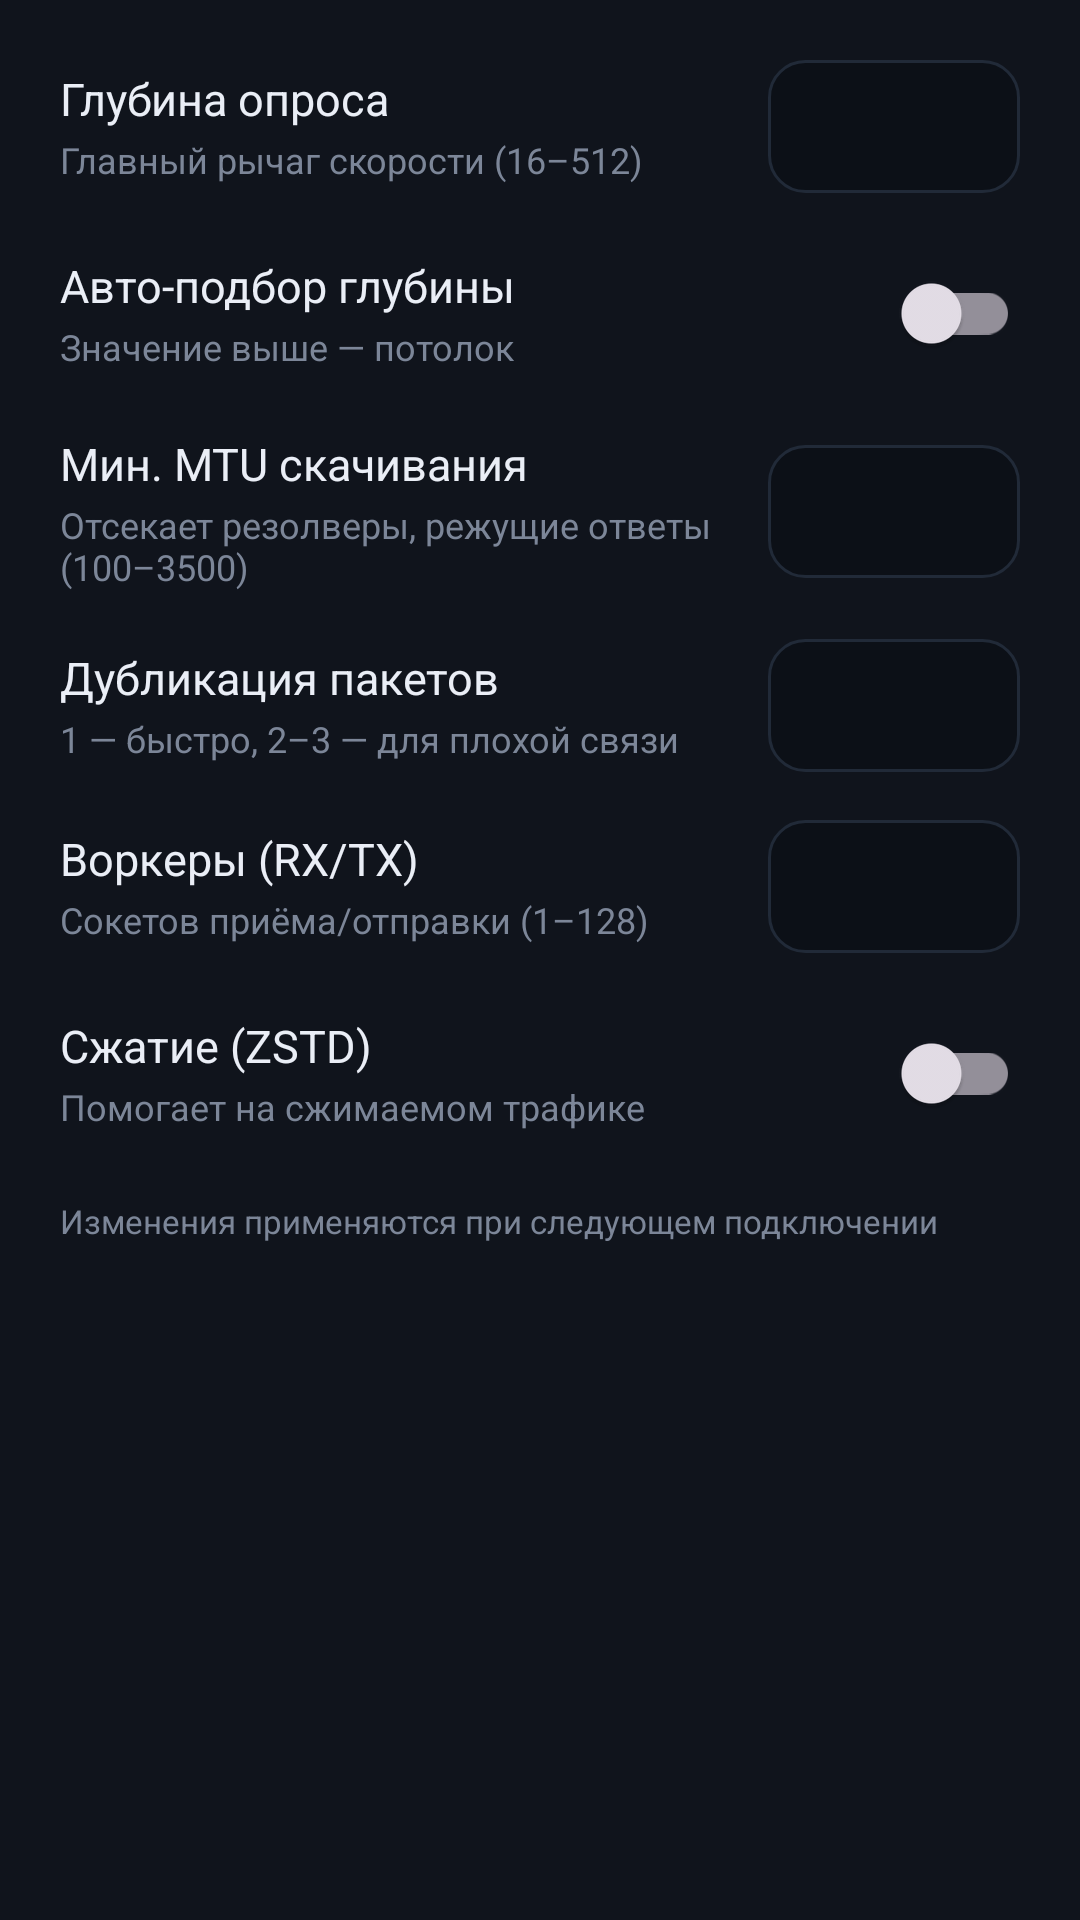

Write the Android layout XML for this screen, with the resource values it uses.
<!-- AndroidManifest.xml: application theme Theme.MasterDnsVPN -->
<!-- res/layout/dialog_settings.xml -->
<?xml version="1.0" encoding="utf-8"?>
<ScrollView xmlns:android="http://schemas.android.com/apk/res/android"
    android:layout_width="match_parent"
    android:layout_height="wrap_content"
    android:background="@color/surface">

    <LinearLayout
        android:layout_width="match_parent"
        android:layout_height="wrap_content"
        android:orientation="vertical"
        android:padding="20dp">

        
        <LinearLayout
            android:layout_width="match_parent"
            android:layout_height="wrap_content"
            android:orientation="horizontal"
            android:gravity="center_vertical">

            <LinearLayout
                android:layout_width="0dp"
                android:layout_height="wrap_content"
                android:layout_weight="1"
                android:orientation="vertical">

                <TextView
                    android:layout_width="wrap_content"
                    android:layout_height="wrap_content"
                    android:text="Глубина опроса"
                    android:textColor="@color/text_primary"
                    android:textSize="15sp" />

                <TextView
                    android:layout_width="wrap_content"
                    android:layout_height="wrap_content"
                    android:layout_marginTop="2dp"
                    android:text="Главный рычаг скорости (16–512)"
                    android:textColor="@color/text_secondary"
                    android:textSize="12sp" />
            </LinearLayout>

            <EditText
                android:id="@+id/depthInput"
                android:layout_width="84dp"
                android:layout_height="wrap_content"
                android:background="@drawable/bg_input"
                android:padding="12dp"
                android:inputType="number"
                android:maxLines="1"
                android:gravity="center"
                android:textColor="@color/text_primary"
                android:textSize="15sp" />
        </LinearLayout>

        
        <LinearLayout
            android:layout_width="match_parent"
            android:layout_height="wrap_content"
            android:orientation="horizontal"
            android:gravity="center_vertical"
            android:layout_marginTop="16dp">

            <LinearLayout
                android:layout_width="0dp"
                android:layout_height="wrap_content"
                android:layout_weight="1"
                android:orientation="vertical">

                <TextView
                    android:layout_width="wrap_content"
                    android:layout_height="wrap_content"
                    android:text="Авто-подбор глубины"
                    android:textColor="@color/text_primary"
                    android:textSize="15sp" />

                <TextView
                    android:id="@+id/adaptiveHint"
                    android:layout_width="wrap_content"
                    android:layout_height="wrap_content"
                    android:layout_marginTop="2dp"
                    android:text="Значение выше — потолок"
                    android:textColor="@color/text_secondary"
                    android:textSize="12sp" />
            </LinearLayout>

            <androidx.appcompat.widget.SwitchCompat
                android:id="@+id/adaptiveSwitch"
                android:layout_width="wrap_content"
                android:layout_height="wrap_content" />
        </LinearLayout>

        
        <LinearLayout
            android:layout_width="match_parent"
            android:layout_height="wrap_content"
            android:orientation="horizontal"
            android:gravity="center_vertical"
            android:layout_marginTop="16dp">

            <LinearLayout
                android:layout_width="0dp"
                android:layout_height="wrap_content"
                android:layout_weight="1"
                android:orientation="vertical">

                <TextView
                    android:layout_width="wrap_content"
                    android:layout_height="wrap_content"
                    android:text="Мин. MTU скачивания"
                    android:textColor="@color/text_primary"
                    android:textSize="15sp" />

                <TextView
                    android:layout_width="wrap_content"
                    android:layout_height="wrap_content"
                    android:layout_marginTop="2dp"
                    android:text="Отсекает резолверы, режущие ответы (100–3500)"
                    android:textColor="@color/text_secondary"
                    android:textSize="12sp" />
            </LinearLayout>

            <EditText
                android:id="@+id/minDownloadMtuInput"
                android:layout_width="84dp"
                android:layout_height="wrap_content"
                android:background="@drawable/bg_input"
                android:padding="12dp"
                android:inputType="number"
                android:maxLines="1"
                android:gravity="center"
                android:textColor="@color/text_primary"
                android:textSize="15sp" />
        </LinearLayout>

        
        <LinearLayout
            android:layout_width="match_parent"
            android:layout_height="wrap_content"
            android:orientation="horizontal"
            android:gravity="center_vertical"
            android:layout_marginTop="16dp">

            <LinearLayout
                android:layout_width="0dp"
                android:layout_height="wrap_content"
                android:layout_weight="1"
                android:orientation="vertical">

                <TextView
                    android:layout_width="wrap_content"
                    android:layout_height="wrap_content"
                    android:text="Дубликация пакетов"
                    android:textColor="@color/text_primary"
                    android:textSize="15sp" />

                <TextView
                    android:layout_width="wrap_content"
                    android:layout_height="wrap_content"
                    android:layout_marginTop="2dp"
                    android:text="1 — быстро, 2–3 — для плохой связи"
                    android:textColor="@color/text_secondary"
                    android:textSize="12sp" />
            </LinearLayout>

            <EditText
                android:id="@+id/duplicationInput"
                android:layout_width="84dp"
                android:layout_height="wrap_content"
                android:background="@drawable/bg_input"
                android:padding="12dp"
                android:inputType="number"
                android:maxLines="1"
                android:gravity="center"
                android:textColor="@color/text_primary"
                android:textSize="15sp" />
        </LinearLayout>

        
        <LinearLayout
            android:layout_width="match_parent"
            android:layout_height="wrap_content"
            android:orientation="horizontal"
            android:gravity="center_vertical"
            android:layout_marginTop="16dp">

            <LinearLayout
                android:layout_width="0dp"
                android:layout_height="wrap_content"
                android:layout_weight="1"
                android:orientation="vertical">

                <TextView
                    android:layout_width="wrap_content"
                    android:layout_height="wrap_content"
                    android:text="Воркеры (RX/TX)"
                    android:textColor="@color/text_primary"
                    android:textSize="15sp" />

                <TextView
                    android:layout_width="wrap_content"
                    android:layout_height="wrap_content"
                    android:layout_marginTop="2dp"
                    android:text="Сокетов приёма/отправки (1–128)"
                    android:textColor="@color/text_secondary"
                    android:textSize="12sp" />
            </LinearLayout>

            <EditText
                android:id="@+id/workersInput"
                android:layout_width="84dp"
                android:layout_height="wrap_content"
                android:background="@drawable/bg_input"
                android:padding="12dp"
                android:inputType="number"
                android:maxLines="1"
                android:gravity="center"
                android:textColor="@color/text_primary"
                android:textSize="15sp" />
        </LinearLayout>

        
        <LinearLayout
            android:layout_width="match_parent"
            android:layout_height="wrap_content"
            android:orientation="horizontal"
            android:gravity="center_vertical"
            android:layout_marginTop="16dp">

            <LinearLayout
                android:layout_width="0dp"
                android:layout_height="wrap_content"
                android:layout_weight="1"
                android:orientation="vertical">

                <TextView
                    android:layout_width="wrap_content"
                    android:layout_height="wrap_content"
                    android:text="Сжатие (ZSTD)"
                    android:textColor="@color/text_primary"
                    android:textSize="15sp" />

                <TextView
                    android:layout_width="wrap_content"
                    android:layout_height="wrap_content"
                    android:layout_marginTop="2dp"
                    android:text="Помогает на сжимаемом трафике"
                    android:textColor="@color/text_secondary"
                    android:textSize="12sp" />
            </LinearLayout>

            <androidx.appcompat.widget.SwitchCompat
                android:id="@+id/compressionSwitch"
                android:layout_width="wrap_content"
                android:layout_height="wrap_content" />
        </LinearLayout>

        <TextView
            android:layout_width="match_parent"
            android:layout_height="wrap_content"
            android:layout_marginTop="18dp"
            android:text="Изменения применяются при следующем подключении"
            android:textColor="@color/text_secondary"
            android:textSize="11sp" />
    </LinearLayout>
</ScrollView>
<!-- resources referenced by this layout -->
<resources>
  <color name="surface">#10141C</color>
  <color name="text_primary">#EAEEF6</color>
  <color name="text_secondary">#7C8698</color>
  <!-- drawable bg_input (drawable) -->
  <?xml version="1.0" encoding="utf-8"?>
  <shape xmlns:android="http://schemas.android.com/apk/res/android"
      android:shape="rectangle">
      <solid android:color="@color/surface_alt" />
      <corners android:radius="12dp" />
      <stroke android:width="1dp" android:color="@color/stroke" />
  </shape>
  <style name="Theme.MasterDnsVPN" parent="Theme.Material3.Dark.NoActionBar">
          <item name="android:statusBarColor">@color/bg</item>
          <item name="android:navigationBarColor">@color/bg</item>
          <item name="android:windowBackground">@color/bg</item>
          <item name="colorPrimary">@color/accent</item>
      </style>
  <color name="surface_alt">#0C1017</color>
  <color name="stroke">#212A38</color>
  <color name="bg">#070A0F</color>
  <color name="accent">#3DDC97</color>
</resources>
